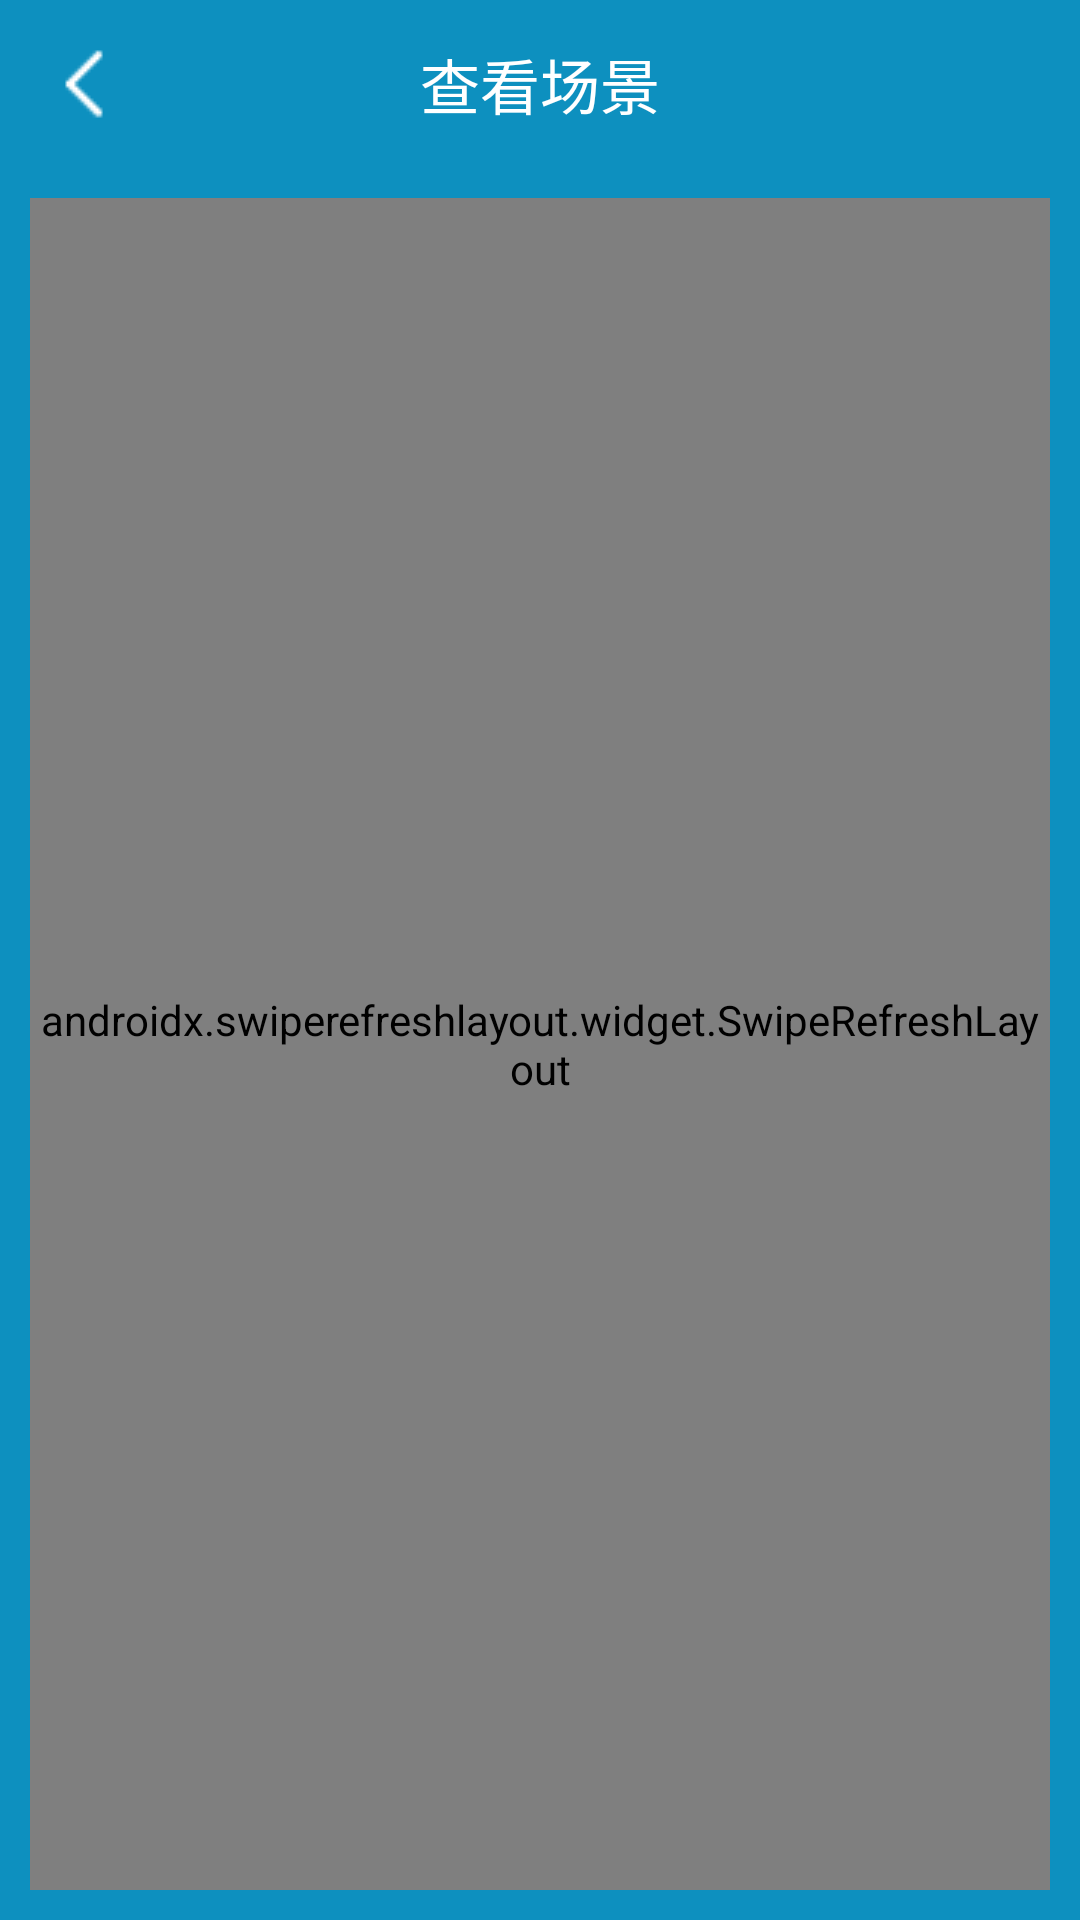

Reconstruct the res/layout file that produces this screen, plus the resources it refers to.
<!-- AndroidManifest.xml: application theme AppTheme -->
<!-- res/layout/activity_kind.xml -->
<?xml version="1.0" encoding="utf-8"?>
<LinearLayout xmlns:android="http://schemas.android.com/apk/res/android"
    xmlns:app="http://schemas.android.com/apk/res-auto"
    xmlns:tools="http://schemas.android.com/tools"
    android:layout_width="match_parent"
    android:layout_height="match_parent"
    tools:context=".Home.activity.KindActivity"
    android:background="@color/theme2"
    android:orientation="vertical">


    <androidx.appcompat.widget.Toolbar
        android:id="@+id/toolbar"
        android:layout_width="match_parent"
        android:layout_height="?attr/actionBarSize"
        android:background="@color/theme2"
        app:navigationIcon="@drawable/back">

        <TextView
            android:id="@+id/title"
            android:layout_width="wrap_content"
            android:layout_height="wrap_content"
            android:layout_gravity="center"
            android:text="查看场景"
            android:textColor="@color/white"
            android:textSize="20sp" />
    </androidx.appcompat.widget.Toolbar>


    <androidx.swiperefreshlayout.widget.SwipeRefreshLayout
        android:id="@+id/main_swipe"
        android:layout_width="match_parent"
        android:layout_height="match_parent"
        android:layout_margin="10dp">

        <androidx.recyclerview.widget.RecyclerView
            android:id="@+id/home_rv"
            android:layout_width="match_parent"
            android:layout_height="match_parent"
            android:layout_margin="10dp"
            android:background="@drawable/home_bg">

        </androidx.recyclerview.widget.RecyclerView>


    </androidx.swiperefreshlayout.widget.SwipeRefreshLayout>


</LinearLayout>
<!-- resources referenced by this layout -->
<resources>
  <color name="theme2">#0D90BF</color>
  <color name="white">#ffffff</color>
  <!-- drawable back: png bitmap (drawable-v24, 309 bytes) -->
  <!-- drawable home_bg (drawable) -->
  <?xml version="1.0" encoding="utf-8"?>
  <shape xmlns:android="http://schemas.android.com/apk/res/android">
  
  <gradient android:angle="135"/>
  <solid android:color="@color/white" />
  <corners android:radius="8dp" />
  
  </shape>
  <style name="AppTheme" parent="Theme.AppCompat.Light.NoActionBar">
          
          <item name="colorPrimary">@color/colorPrimary</item>
          <item name="colorPrimaryDark">@color/colorPrimaryDark</item>
          <item name="colorAccent">@color/colorAccent</item>
          
          
          <item name="android:windowFullscreen">true</item>
          
          <item name="android:windowNoTitle">true</item>
  
      </style>
  <color name="colorPrimary">#0D90BF</color>
  <color name="colorPrimaryDark">#0D90BF</color>
  <color name="colorAccent">#0D90BF</color>
</resources>
